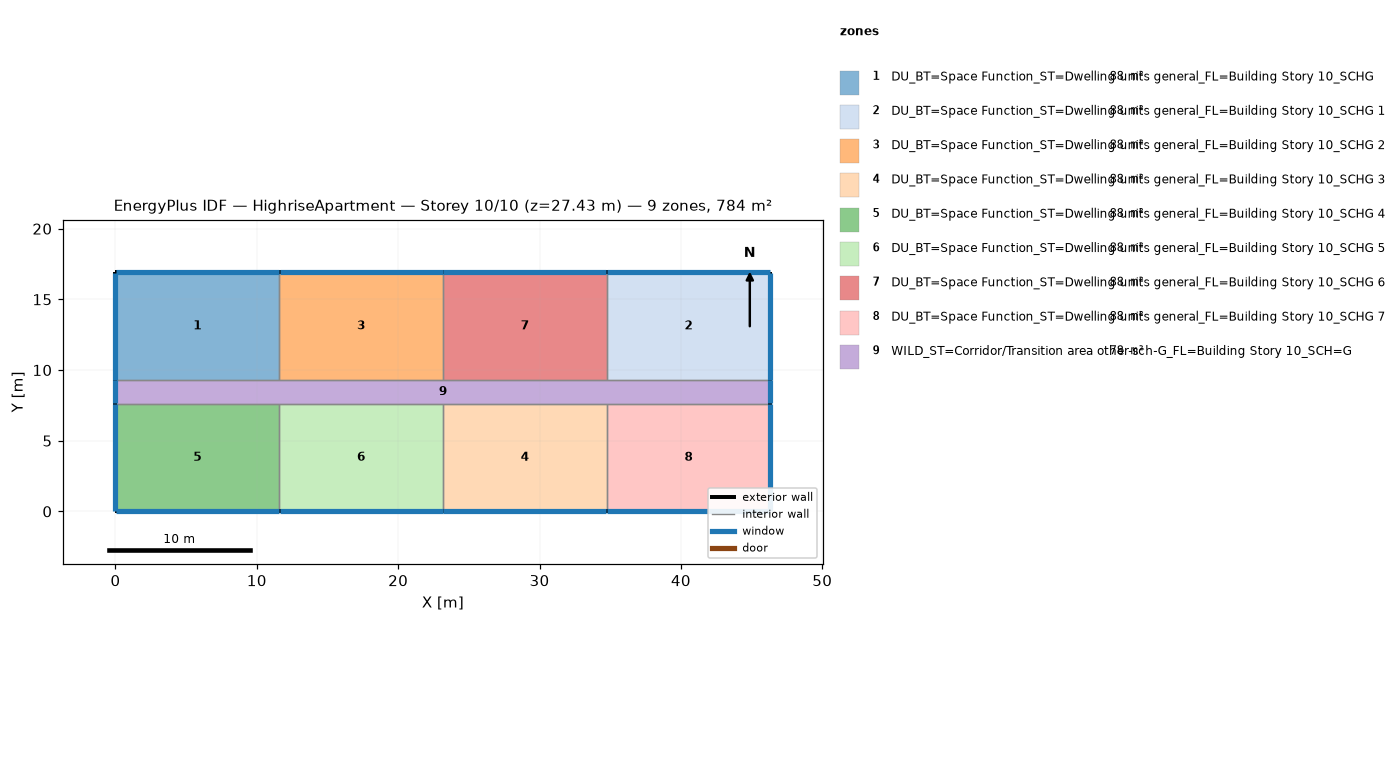
=== STOREY PLAN SPEC (per zone: floor XY polygon, exterior-wall plan segments, windows/doors) ===
zone 1: DU_BT=Space Function_ST=Dwelling units general_FL=Building Story 10_SCHG  (88.2 m²)
  floor: (11.58, 16.92) (11.58, 9.30) (0.00, 9.30) (0.00, 16.92)
  exterior wall: (11.58, 16.92) – (0.00, 16.92)  [11.6 m]
    window: (11.56, 16.92) – (0.03, 16.92)  [3.5 m²]
  exterior wall: (0.00, 16.92) – (0.00, 9.30)  [7.6 m]
    window: (0.00, 16.89) – (0.00, 9.32)  [2.3 m²]
  interior walls: 2
zone 2: DU_BT=Space Function_ST=Dwelling units general_FL=Building Story 10_SCHG 1  (88.2 m²)
  floor: (46.33, 16.92) (46.33, 9.30) (34.75, 9.30) (34.75, 16.92)
  exterior wall: (46.33, 9.30) – (46.33, 16.92)  [7.6 m]
    window: (46.33, 9.32) – (46.33, 16.89)  [2.3 m²]
  exterior wall: (46.33, 16.92) – (34.75, 16.92)  [11.6 m]
    window: (46.30, 16.92) – (34.77, 16.92)  [3.5 m²]
  interior walls: 2
zone 3: DU_BT=Space Function_ST=Dwelling units general_FL=Building Story 10_SCHG 2  (88.2 m²)
  floor: (23.16, 16.92) (23.16, 9.30) (11.58, 9.30) (11.58, 16.92)
  exterior wall: (23.16, 16.92) – (11.58, 16.92)  [11.6 m]
    window: (23.14, 16.92) – (11.61, 16.92)  [3.5 m²]
  interior walls: 3
zone 4: DU_BT=Space Function_ST=Dwelling units general_FL=Building Story 10_SCHG 3  (88.2 m²)
  floor: (34.75, 7.62) (34.75, 0.00) (23.16, 0.00) (23.16, 7.62)
  exterior wall: (23.16, 0.00) – (34.75, 0.00)  [11.6 m]
    window: (23.19, 0.00) – (34.72, 0.00)  [3.5 m²]
  interior walls: 3
zone 5: DU_BT=Space Function_ST=Dwelling units general_FL=Building Story 10_SCHG 4  (88.2 m²)
  floor: (11.58, 7.62) (11.58, 0.00) (0.00, 0.00) (0.00, 7.62)
  exterior wall: (0.00, 0.00) – (11.58, 0.00)  [11.6 m]
    window: (0.03, 0.00) – (11.56, 0.00)  [3.5 m²]
  exterior wall: (0.00, 7.62) – (0.00, 0.00)  [7.6 m]
    window: (0.00, 7.59) – (0.00, 0.03)  [2.3 m²]
  interior walls: 2
zone 6: DU_BT=Space Function_ST=Dwelling units general_FL=Building Story 10_SCHG 5  (88.2 m²)
  floor: (23.16, 7.62) (23.16, 0.00) (11.58, 0.00) (11.58, 7.62)
  exterior wall: (11.58, 0.00) – (23.16, 0.00)  [11.6 m]
    window: (11.61, 0.00) – (23.14, 0.00)  [3.5 m²]
  interior walls: 3
zone 7: DU_BT=Space Function_ST=Dwelling units general_FL=Building Story 10_SCHG 6  (88.2 m²)
  floor: (34.75, 16.92) (34.75, 9.30) (23.16, 9.30) (23.16, 16.92)
  exterior wall: (34.75, 16.92) – (23.16, 16.92)  [11.6 m]
    window: (34.72, 16.92) – (23.19, 16.92)  [3.5 m²]
  interior walls: 3
zone 8: DU_BT=Space Function_ST=Dwelling units general_FL=Building Story 10_SCHG 7  (88.2 m²)
  floor: (46.33, 7.62) (46.33, 0.00) (34.75, 0.00) (34.75, 7.62)
  exterior wall: (46.33, 0.00) – (46.33, 7.62)  [7.6 m]
    window: (46.33, 0.03) – (46.33, 7.59)  [2.3 m²]
  exterior wall: (34.75, 0.00) – (46.33, 0.00)  [11.6 m]
    window: (34.77, 0.00) – (46.30, 0.00)  [3.5 m²]
  interior walls: 2
zone 9: WILD_ST=Corridor/Transition area other-sch-G_FL=Building Story 10_SCH=G  (77.7 m²)
  floor: (46.33, 9.30) (46.33, 7.62) (0.00, 7.62) (0.00, 9.30)
  exterior wall: (46.33, 7.62) – (46.33, 9.30)  [1.7 m]
    window: (46.33, 7.65) – (46.33, 9.27)  [0.5 m²]
  exterior wall: (0.00, 9.30) – (0.00, 7.62)  [1.7 m]
    window: (0.00, 9.27) – (0.00, 7.65)  [0.5 m²]
  interior walls: 8

=== DERIVED (storey summary) ===
Building: HighriseApartment
Storey: 10 of 10  (floor level z = 27.43 m)
Storey gross floor area: 783.6 m²
Zones on this storey: 9
  - DU_BT=Space Function_ST=Dwelling units general_FL=Building Story 10_SCHG: floor 88.2 m²; exterior wall 19.2 m (58.5 m²); 2 window(s) 5.9 m²; WWR 10.0%
  - DU_BT=Space Function_ST=Dwelling units general_FL=Building Story 10_SCHG 1: floor 88.2 m²; exterior wall 19.2 m (58.5 m²); 2 window(s) 5.9 m²; WWR 10.0%
  - DU_BT=Space Function_ST=Dwelling units general_FL=Building Story 10_SCHG 2: floor 88.2 m²; exterior wall 11.6 m (35.3 m²); 1 window(s) 3.5 m²; WWR 10.0%
  - DU_BT=Space Function_ST=Dwelling units general_FL=Building Story 10_SCHG 3: floor 88.2 m²; exterior wall 11.6 m (35.3 m²); 1 window(s) 3.5 m²; WWR 10.0%
  - DU_BT=Space Function_ST=Dwelling units general_FL=Building Story 10_SCHG 4: floor 88.2 m²; exterior wall 19.2 m (58.5 m²); 2 window(s) 5.9 m²; WWR 10.0%
  - DU_BT=Space Function_ST=Dwelling units general_FL=Building Story 10_SCHG 5: floor 88.2 m²; exterior wall 11.6 m (35.3 m²); 1 window(s) 3.5 m²; WWR 10.0%
  - DU_BT=Space Function_ST=Dwelling units general_FL=Building Story 10_SCHG 6: floor 88.2 m²; exterior wall 11.6 m (35.3 m²); 1 window(s) 3.5 m²; WWR 10.0%
  - DU_BT=Space Function_ST=Dwelling units general_FL=Building Story 10_SCHG 7: floor 88.2 m²; exterior wall 19.2 m (58.5 m²); 2 window(s) 5.9 m²; WWR 10.0%
  - WILD_ST=Corridor/Transition area other-sch-G_FL=Building Story 10_SCH=G: floor 77.7 m²; exterior wall 3.4 m (10.2 m²); 2 window(s) 1.0 m²; WWR 10.0%
Zone adjacency (shared interzone walls):
  - DU_BT=Space Function_ST=Dwelling units general_FL=Building Story 10_SCHG ↔ DU_BT=Space Function_ST=Dwelling units general_FL=Building Story 10_SCHG 2
  - DU_BT=Space Function_ST=Dwelling units general_FL=Building Story 10_SCHG ↔ WILD_ST=Corridor/Transition area other-sch-G_FL=Building Story 10_SCH=G
  - DU_BT=Space Function_ST=Dwelling units general_FL=Building Story 10_SCHG 1 ↔ DU_BT=Space Function_ST=Dwelling units general_FL=Building Story 10_SCHG 6
  - DU_BT=Space Function_ST=Dwelling units general_FL=Building Story 10_SCHG 1 ↔ WILD_ST=Corridor/Transition area other-sch-G_FL=Building Story 10_SCH=G
  - DU_BT=Space Function_ST=Dwelling units general_FL=Building Story 10_SCHG 2 ↔ DU_BT=Space Function_ST=Dwelling units general_FL=Building Story 10_SCHG 6
  - DU_BT=Space Function_ST=Dwelling units general_FL=Building Story 10_SCHG 2 ↔ WILD_ST=Corridor/Transition area other-sch-G_FL=Building Story 10_SCH=G
  - DU_BT=Space Function_ST=Dwelling units general_FL=Building Story 10_SCHG 3 ↔ DU_BT=Space Function_ST=Dwelling units general_FL=Building Story 10_SCHG 5
  - DU_BT=Space Function_ST=Dwelling units general_FL=Building Story 10_SCHG 3 ↔ DU_BT=Space Function_ST=Dwelling units general_FL=Building Story 10_SCHG 7
  - DU_BT=Space Function_ST=Dwelling units general_FL=Building Story 10_SCHG 3 ↔ WILD_ST=Corridor/Transition area other-sch-G_FL=Building Story 10_SCH=G
  - DU_BT=Space Function_ST=Dwelling units general_FL=Building Story 10_SCHG 4 ↔ DU_BT=Space Function_ST=Dwelling units general_FL=Building Story 10_SCHG 5
  - DU_BT=Space Function_ST=Dwelling units general_FL=Building Story 10_SCHG 4 ↔ WILD_ST=Corridor/Transition area other-sch-G_FL=Building Story 10_SCH=G
  - DU_BT=Space Function_ST=Dwelling units general_FL=Building Story 10_SCHG 5 ↔ WILD_ST=Corridor/Transition area other-sch-G_FL=Building Story 10_SCH=G
  - DU_BT=Space Function_ST=Dwelling units general_FL=Building Story 10_SCHG 6 ↔ WILD_ST=Corridor/Transition area other-sch-G_FL=Building Story 10_SCH=G
  - DU_BT=Space Function_ST=Dwelling units general_FL=Building Story 10_SCHG 7 ↔ WILD_ST=Corridor/Transition area other-sch-G_FL=Building Story 10_SCH=G